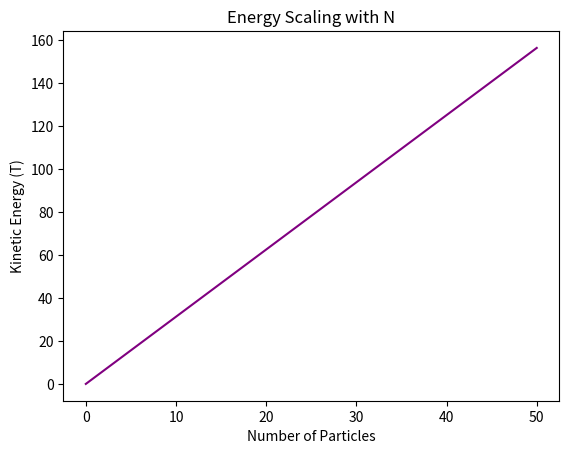
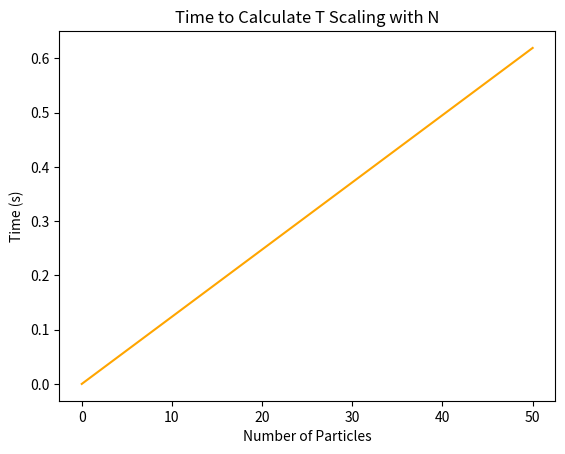
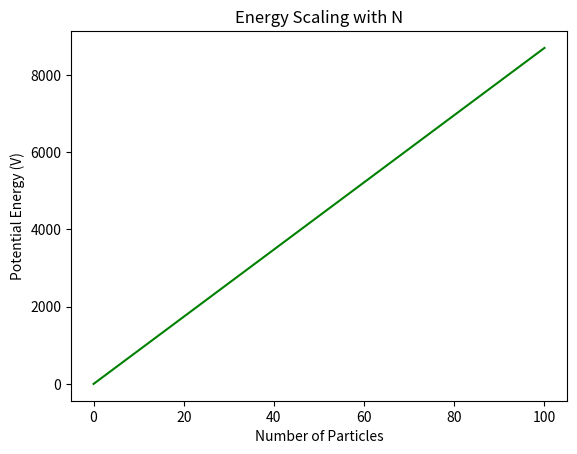
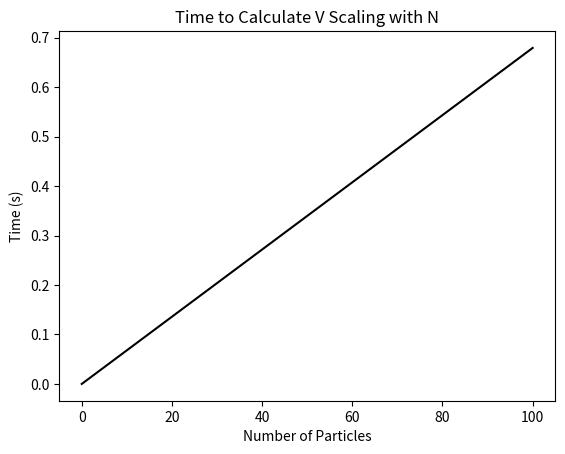

Reproduce these figures in Python, in order.
#Reem's_Orientation_Code_Submission
#CHEM_6004_Theoretical_&_Physical_Methods
#02/08/2019

import numpy as np
from matplotlib import pyplot as plt
import time

#Kinetic_Energy:

start_KE = time.time()

z = np.zeros(6)

for i in range(1,6):
    z[i] = 5*i

#print(z)
    
b = len(z)
#print(b)
    
Npart = np.zeros(b)
m = np.zeros(b)
v = np.zeros(b)
T = np.zeros(b)
    
for i in range(0, b):
    m[i] = 1.0
    v[i] = 2.5
    Npart[i] = Npart[i] + 10*i
    T[i] = 1/2 * m[i] * v[i]**2
        
#print("Printing array of masses: ", m)
#print("Printing array of velocities", v)
#print("Printing array of Npart", Npart)
#print("Printing array of KE", T)

TvsNpart = np.zeros(b)

for i in range(0,b):
    TvsNpart[i] = T[i]*Npart[i]

x = Npart
y = TvsNpart

print("Printing array of Npart", x)
print("Printing array of KE vs N", y)

plt.figure(1)
plt.title('Energy Scaling with N')
plt.xlabel('Number of Particles')
plt.ylabel('Kinetic Energy (T)')
plt.plot(x, y, 'purple')

end_KE = time.time()

how_long_KE = np.zeros(b)

for i in range(0,b):
    how_long_KE[i] = (end_KE - start_KE)*Npart[i]
    
z = how_long_KE

print(" Total time to run KE in seconds is: ",z)

plt.figure(2)
plt.title('Time to Calculate T Scaling with N')
plt.xlabel('Number of Particles')
plt.ylabel('Time (s)')
plt.plot(x, z, 'orange')

#Potential_Energy:

start_PE = time.time()

q = np.ones(b)

x = np.linspace(0,(b-1)*0.2,b)

r = np.zeros((b,b))

for i in range(0,b):
    for j in range(0,b):
        r[i][j] = np.sqrt( (x[i]-x[j])**2 )

#print("Printing array of charges ",q)
#print("Printing array of particle positions ",x)
#print("Printing array of separation between particle pairs",r)

def Potential(sep_array, charge_array):
    N = len(charge_array)
    
    Pot = 0.

    for i in range(0,N):
        for j in range(0,N):
            if (i!=j):
               Pot = Pot + charge_array[i]*charge_array[j]/sep_array[i][j]
    
    return Pot

V_tot = np.zeros(b)

for i in range(0, b):
    Npart[i] = Npart[i] + 10*i
    V_tot[i] = Potential(r, q)
#    print(V_tot)
    
VvsNpart = np.zeros(b)

for i in range(0,b):
    VvsNpart[i] = V_tot[i]*Npart[i]
    
x1 = Npart
y1 = VvsNpart

print("Printing array of Npart", x)
print("Printing array of PE vs N", y)

plt.figure(3)
plt.title('Energy Scaling with N')
plt.xlabel('Number of Particles')
plt.ylabel('Potential Energy (V)')
plt.plot(x1, y1, 'green')

end_PE = time.time()

how_long_PE = np.zeros(b)

for i in range(0,b):
    how_long_PE [i] = (end_PE - start_PE)*Npart[i]
    
w = how_long_PE
    
print(" Total time to run PE in seconds is: ",w)

plt.figure(4)
plt.title('Time to Calculate V Scaling with N')
plt.xlabel('Number of Particles')
plt.ylabel('Time (s)')
plt.plot(x1, w, 'black')